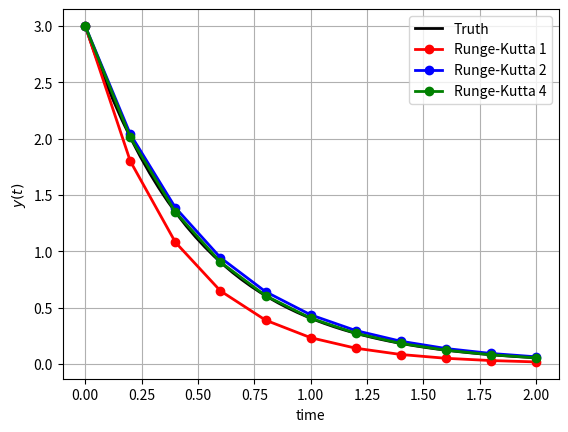

Write the Python code that produced this figure.
#!/usr/bin/env python3
# -*- coding: utf-8 -*-
"""
Created on Wed Jul 20 16:31:23 2022

[redacted]
"""

"""This file teaches numerical propagation using 
finite difference methods, in particular fixed step integration up to order 4"""


"Auxiliarly functions"
#%matplotlib qt
import sys
import numpy as np
import matplotlib.pyplot as plt
from scipy.integrate import odeint 

def RHS(x, t):
    """ODE Right hand side"""
    return -2*x


"Set the problem"
y0 = 3 # initial condition
t0 = 0 # initial time
tf = 2 # final time

"Evaluate exact solution"
time = np.linspace(t0,tf) # time spanned
y_true = odeint(RHS,y0,time) # solution

fig1 = plt.figure()
plt.plot(time,y_true,'k-',linewidth = 2)
plt.grid()
plt.xlabel('time')
plt.ylabel(r'$y(t)$')
plt.legend(['Truth'])
#sys.exit()

"Numerical integration"
step_size = 0.2 #value of the fixed step size

"First Order Runge-Kutta or Euler Method"
current_time = t0
timeline = np.array([t0])
current_value = y0
sol_rk1 = np.array([y0])

while current_time < tf-step_size:
    
    # Solve ODE
    slope = RHS(current_value, current_time)
    next_value = current_value + slope * step_size
    
    # Save Solution
    next_time = current_time + step_size
    timeline = np.append(timeline, next_time)
    sol_rk1 = np.append(sol_rk1, next_value)
    
    # Initialize Next Step
    current_time = next_time
    current_value = next_value
    
plt.plot(timeline,sol_rk1,'r-o',linewidth = 2)
plt.legend(['Truth','Runge-Kutta 1'])
#sys.exit()









"Second Order Runge-Kutta"
current_time = t0
timeline = np.array([t0])
current_value = y0
sol_rk2 = np.array([y0])

while current_time < tf-step_size:
    
    # Solve ODE
    k1 = RHS(current_value, current_time)
    k2 = RHS(current_value + k1*step_size/2, current_time + step_size/2)
    next_value = current_value + k2 * step_size
    
    # Save Solution
    next_time = current_time + step_size
    timeline = np.append(timeline, next_time)
    sol_rk2 = np.append(sol_rk2, next_value)
    
    # Initialize Next Step
    current_time = next_time
    current_value = next_value
    
plt.plot(timeline,sol_rk2,'b-o',linewidth = 2)
plt.legend(['Truth','Runge-Kutta 1','Runge-Kutta 2'])
#sys.exit()









"Fourth Order Runge-Kutta"
current_time = t0
timeline = np.array([t0])
current_value = y0
sol_rk4 = np.array([y0])

while current_time < tf-step_size:
    
    # Solve ODE
    k1 = RHS(current_value, current_time)
    k2 = RHS(current_value + k1*step_size/2, current_time + step_size/2)
    k3 = RHS(current_value + k2*step_size/2, current_time + step_size/2)
    k4 = RHS(current_value + k3*step_size, current_time + step_size)
    next_value = current_value + (k1+2*k2+2*k3+k4) * step_size/6
    
    # Save Solution
    next_time = current_time + step_size
    timeline = np.append(timeline, next_time)
    sol_rk4 = np.append(sol_rk4, next_value)
    
    # Initialize Next Step
    current_time = next_time
    current_value = next_value
    
plt.plot(timeline,sol_rk4,'g-o',linewidth = 2)
plt.legend(['Truth','Runge-Kutta 1','Runge-Kutta 2','Runge-Kutta 4'])
sys.exit()





























